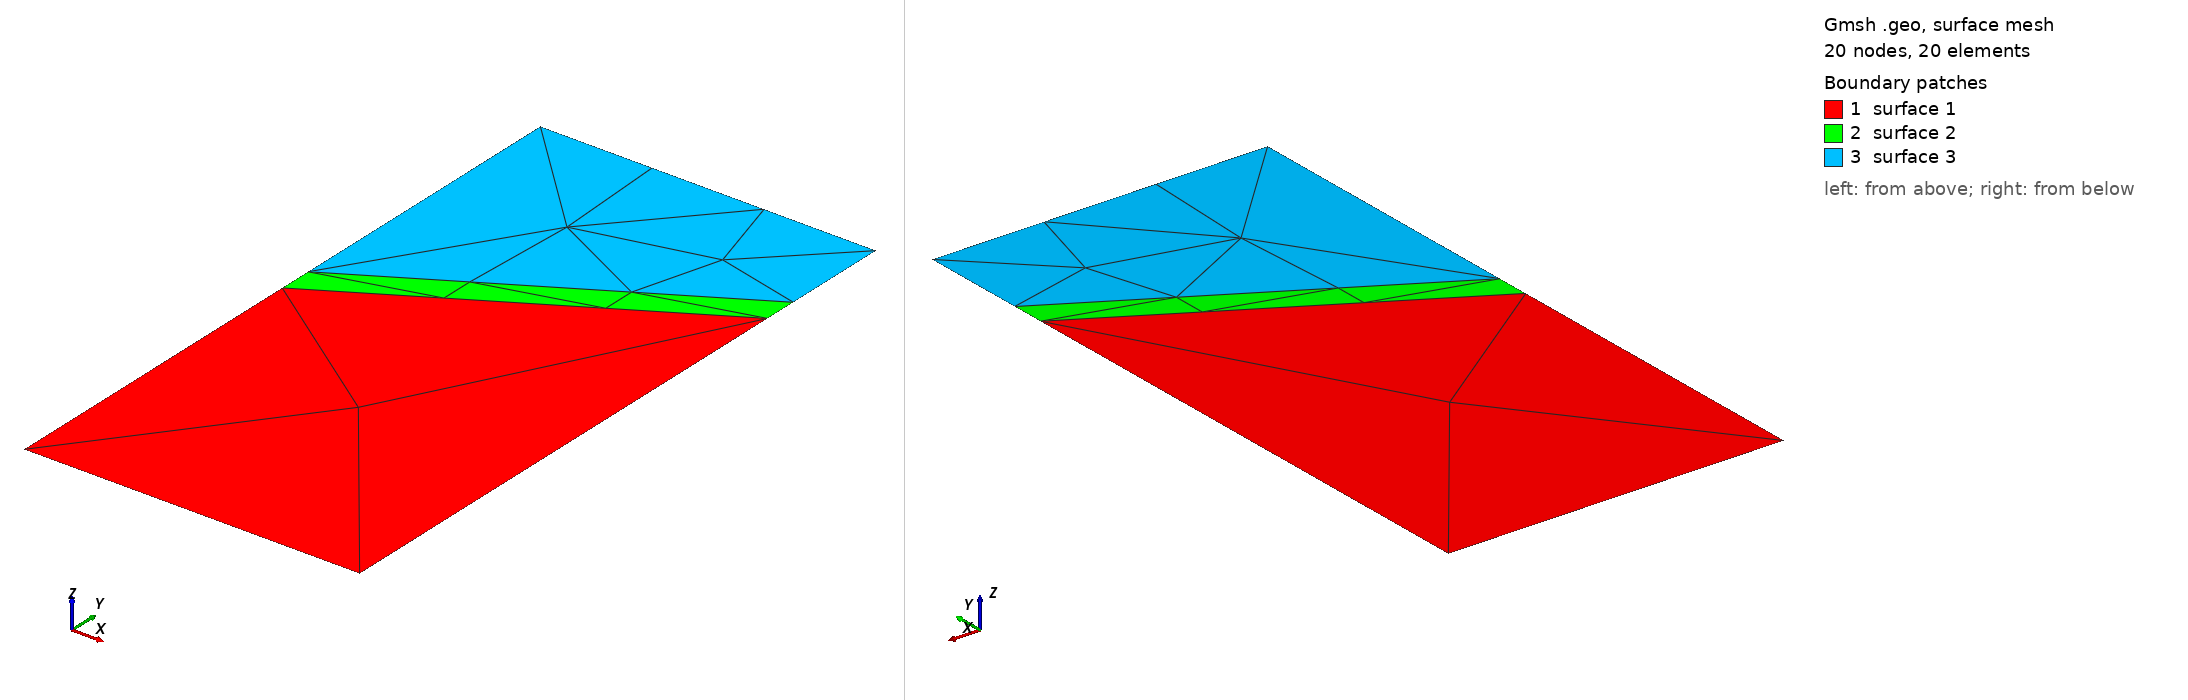

Gmsh geometry script, surface-meshed: 20 nodes, 20 surface elements. Boundary patches (legend numbers): 1 surface 1, 2 surface 2, 3 surface 3. Left view from above one corner, right view from below the opposite corner. The script declares no physical surfaces, so the legend lists its geometric surfaces. The drawing asked Gmsh for element sizes between 1% and 20% of the model's largest extent; the script's own settings can give other sizes.

=== tmp.geo (drawn) ===
//+
Point(1) = {0, 0, 0, 1.0};
//+
Point(2) = {1.0, 0, 0, 1.0};
//+
Point(3) = {1.0, 0.58, 0, 1.0};
//+
Point(4) = {0.0, -1.0, 0, 1.0};
//+
Point(5) = {1.0, -1.0, 0, 1.0};
//+
Point(6) = {0.0, 0.1, 0, 1.0};
//+
Point(7) = {1.0, 0.68, 0, 1.0};
//+
Point(8) = {0, 1.0, 0, 1.0};
//+
Point(9) = {1.0, 1.0, 0, 1.0};
//+
Point(10) = {0, 0.0, 0, 1.0};
//+
Point(11) = {1.0, 0.58, 0, 1.0};

//+
Line(1) = {4, 5};
//+
Line(2) = {5, 3};
//+
Line(3) = {3, 1};
//+
Line(4) = {1, 4};
//+
Line(5) = {10, 11};
//+
Line(6) = {11, 7};
//+
Line(7) = {7, 6};
//+
Line(8) = {6, 10};

//+
Line(9) = {6, 8};
//+
Line(10) = {8, 9};
//+
Line(11) = {9, 7};
//+
Curve Loop(1) = {1, 2, 3, 4};
//+
Plane Surface(1) = {1};
//+
Curve Loop(2) = {8, 5, 6, 7};
//+
Plane Surface(2) = {2};
//+
Curve Loop(3) = {9, 10, 11, 7};
//+
Plane Surface(3) = {3};
//+
Transfinite Curve {4, 2, 1, 3} = 2 Using Progression 1;
//+
Transfinite Curve {8, 6, 11, 9} = 2 Using Progression 1;
//+
Transfinite Curve {10, 7, 5} = 4 Using Progression 1;
